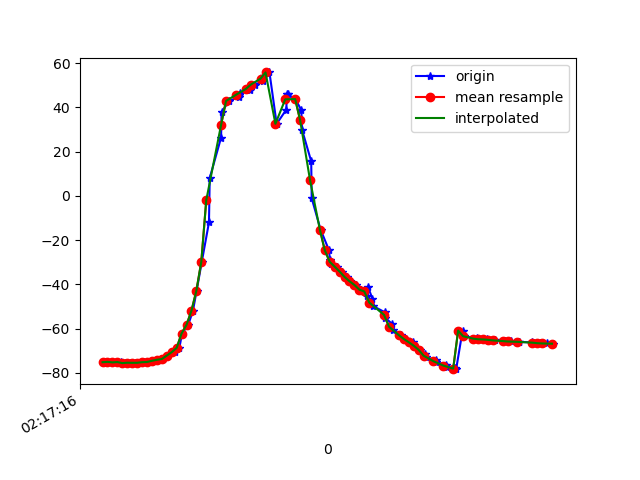

The file beside this chart, header and first rows:
1617761836369, 457473000566811, -75.28533, 11.36108, -12.4158745
1617761836378, 457473019797581, -75.11, 11.18, -13.27
1617761836394, 457473039028351, -75.04, 11.06, -13.21
1617761836414, 457473058259121, -75.28, 11.23, -14.42
1617761836433, 457473077489891, -75.11, 11.09, -14.58
1617761836452, 457473096720661, -75.61, 11.62, -14.57
1617761836473, 457473115951431, -75.42, 11.51, -15.09
1617761836490, 457473135182201, -75.48, 11.61, -14.72
1617761836510, 457473154412971, -75.46, 11.73, -15.91
1617761836529, 457473173643741, -75.19, 12.06, -15.96
1617761836546, 457473192874511, -75.09, 13.49, -15.92
1617761836563, 457473212105281, -74.56, 14.87, -16.98
1617761836585, 457473231336051, -74.1, 16.79, -17.06
1617761836603, 457473250566821, -73.76, 20.09, -18.3
1617761836623, 457473269797591, -72.22, 24.04, -19.4
1617761836654, 457473289028361, -70.67, 29.57, -19.84
1617761836671, 457473308259131, -68.75, 37.84, -17.08
1617761836682, 457473327489901, -62.23, 43.41, -26.29
1617761836707, 457473346720671, -58.33, 51.19, -30.67
1617761836726, 457473365951441, -51.95, 58.1, -37.57
1617761836741, 457473385182211, -42.89, 64.21, -47.36
1617761836762, 457473404412981, -29.74, 68.87, -61.27
1617761836791, 457473423643751, -12.01, 71.43, -79.72
1617761836794, 457473442874521, 8.034, 71.8, -100.8
1617761836840, 457473462105291, 26.3, 70.01, -120.2
1617761836842, 457473481336061, 37.76, 67.31, -132.5
1617761836872, 457473500566831, 42.85, 65.65, -138.4
1617761836911, 457473519797601, 44.64, 65.15, -141
1617761836914, 457473539028371, 45.6, 65.21, -142.7
1617761836917, 457473558259141, 46.63, 65.54, -144.3
1617761836957, 457473577489911, 47.7, 65.94, -145.7
1617761836959, 457473596720681, 48.84, 66.14, -147
1617761836978, 457473615951451, 50.23, 66.05, -148.1
1617761837011, 457473635182221, 52.01, 65.7, -149.1
1617761837013, 457473654412991, 53.96, 65.5, -149.8
1617761837036, 457473673643761, 55.75, 65.63, -149.9
1617761837065, 457473692874531, 32.55, 62.45, -132.7
1617761837104, 457473712105301, 38.91, 65.45, -139.7
1617761837107, 457473731336071, 46.08, 68.45, -146.2
1617761837111, 457473750566841, 45.85, 70.49, -142.6
1617761837141, 457473769797611, 43.72, 72.41, -137.1
1617761837165, 457473789028381, 38.68, 74.29, -128.3
1617761837168, 457473808259151, 29.8, 76.14, -115.5
1617761837205, 457473827489921, 15.58, 77.33, -97.32
1617761837207, 457473846720691, -1.091, 77.33, -76.66
1617761837243, 457473865951461, -15.28, 76.04, -58.45
1617761837277, 457473885182231, -24.59, 74.23, -45.17
1617761837281, 457473904413001, -29.09, 72.53, -37.12
1617761837284, 457473923643771, -30.61, 71.19, -32.76
1617761837311, 457473942874541, -32.01, 69.59, -29.32
1617761837331, 457473962105311, -34.23, 67.33, -25.73
1617761837348, 457473981336081, -36.65, 64.71, -22.36
1617761837361, 457474000566851, -38.62, 62.49, -19.78
1617761837386, 457474019797621, -40.31, 60.9, -17.9
1617761837406, 457474039028391, -42.42, 59.38, -16.1
1617761837432, 457474058259161, -45.27, 57.03, -13.97
1617761837435, 457474077489931, -41.13, 55.18, -21.71
1617761837453, 457474096720701, -46.57, 49.79, -12.57
1617761837457, 457474115951471, -49.9, 44.06, -7.874
1617761837502, 457474135182241, -52.56, 39.34, -6.563
1617761837504, 457474154413011, -55.07, 34.8, -5.489
... 35 more rows
